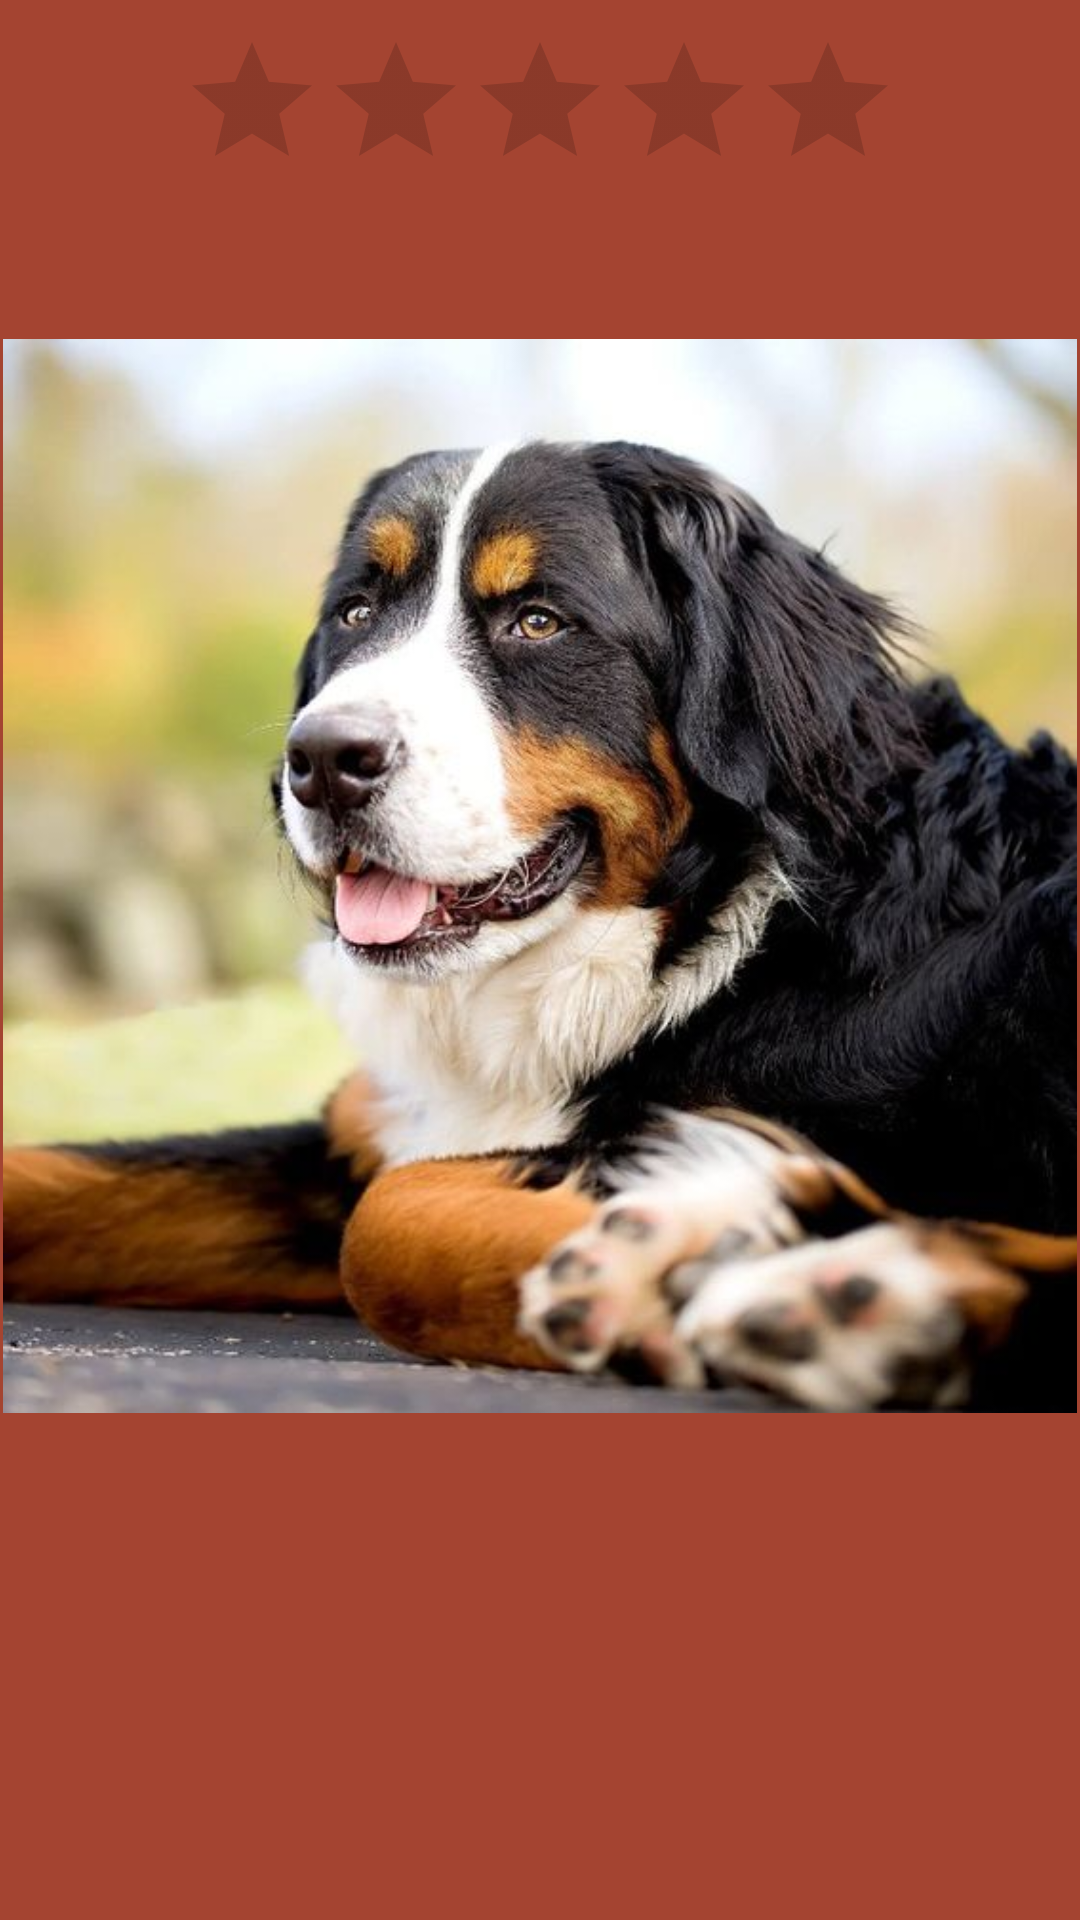

This screen was rendered from an Android layout file. Write that file and the resources it references.
<!-- AndroidManifest.xml: application theme MyMaterialTheme -->
<!-- res/layout/fragment_three.xml -->
<RelativeLayout xmlns:android="http://schemas.android.com/apk/res/android"
    xmlns:app="http://schemas.android.com/apk/res-auto"
    xmlns:tools="http://schemas.android.com/tools"
    android:layout_width="match_parent"
    android:layout_height="match_parent"
    tools:context="com.example.vengeance.hotdog.ThreeFragment">

    <ImageView
        android:layout_width="wrap_content"
        android:layout_height="wrap_content"
        app:srcCompat="@drawable/bern"
        android:id="@+id/imageView5"
        android:paddingLeft="1dp"
        android:paddingRight="1dp"
        android:paddingTop="10dp"
        android:paddingBottom="10dp"/>

    <RatingBar
        android:layout_width="wrap_content"
        android:layout_height="wrap_content"
        android:id="@+id/ratingBar5"
        android:layout_alignParentTop="true"
        android:layout_centerHorizontal="true"
        android:paddingTop="10dp"
        android:paddingBottom="10dp"/>

</RelativeLayout>
<!-- resources referenced by this layout -->
<resources>
  <!-- drawable bern: jpg bitmap (drawable, 50738 bytes) -->
  <style name="MyMaterialTheme" parent="MyMaterialTheme.Base">
  
      </style>
  <style name="MyMaterialTheme.Base" parent="Theme.AppCompat.Light.DarkActionBar">
          <item name="windowNoTitle">true</item>
          <item name="windowActionBar">false</item>
          <item name="colorPrimary">@color/colorPrimary</item>
          <item name="colorPrimaryDark">@color/colorPrimaryDark</item>
          <item name="colorAccent">@color/windowBackground</item>
          <item name="android:background">@color/colorPrimary</item>
          <item name="imageButtonStyle">@color/colorPrimary</item>
  
  
      </style>
  <color name="colorPrimary">#a44431</color>
  <color name="colorPrimaryDark">#125688</color>
  <color name="windowBackground">#FFFFFF</color>
</resources>
